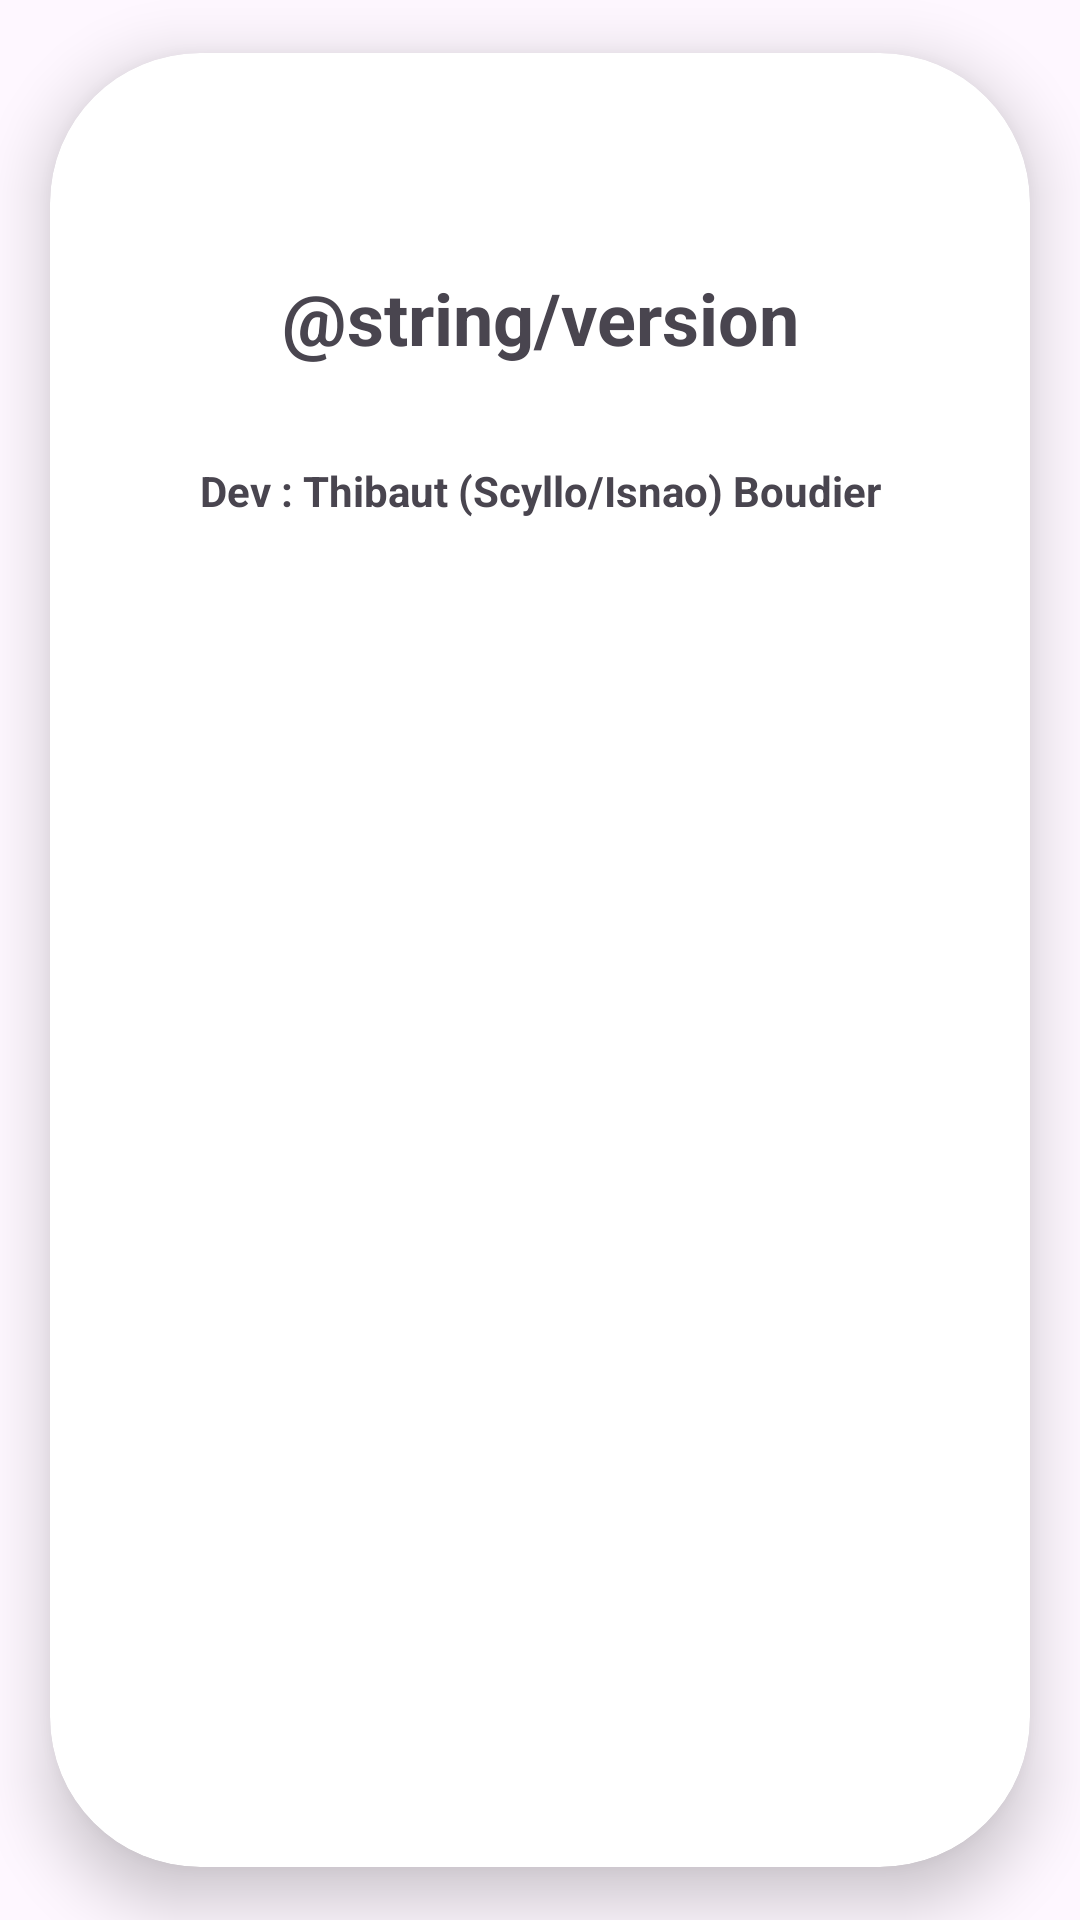

Reconstruct the res/layout file that produces this screen, plus the resources it refers to.
<!-- AndroidManifest.xml: application theme Theme.AcadiaFormation -->
<!-- res/layout/more_info_card.xml -->
<?xml version="1.0" encoding="utf-8"?>
<androidx.cardview.widget.CardView xmlns:android="http://schemas.android.com/apk/res/android"
    xmlns:app="http://schemas.android.com/apk/res-auto"
    xmlns:tools="http://schemas.android.com/tools"
    android:layout_width="wrap_content"
    android:layout_height="wrap_content"
    android:layout_gravity="center"
    app:cardElevation="2dp"
    android:translationZ="10dp"
    app:cardCornerRadius="50dp"
    app:cardUseCompatPadding="true">

    <LinearLayout
        android:layout_width="match_parent"
        android:layout_height="match_parent"
        android:layout_margin="40dp"
        android:orientation="vertical">

        <TextView
            android:layout_width="match_parent"
            android:layout_height="wrap_content"
            android:layout_margin="32dp"
            android:text="@string/version"
            android:textAlignment="center"
            android:textSize="24sp"
            android:textStyle="bold" />

        <TextView
            android:layout_width="match_parent"
            android:layout_height="wrap_content"
            android:text="Dev : Thibaut (Scyllo/Isnao) Boudier"
            android:textAlignment="center"
            android:textStyle="bold" />
    </LinearLayout>
</androidx.cardview.widget.CardView>
<!-- resources referenced by this layout -->
<resources>
  <style name="Theme.AcadiaFormation" parent="Base.Theme.AcadiaFormation" />
  <style name="Base.Theme.AcadiaFormation" parent="Theme.Material3.DayNight.NoActionBar">
          
          
      </style>
</resources>
